Run: headless pygame with SDL's dummy video driver; simulated clock (each Clock.tick advances the game by its frame time, no real sleeping); random seed 0; keys injected as events and as key.get_pressed() state; mouse plan: one left click at the window centre at the start of phase 2, then a move to the lower-right quarter at the start of phase 3.
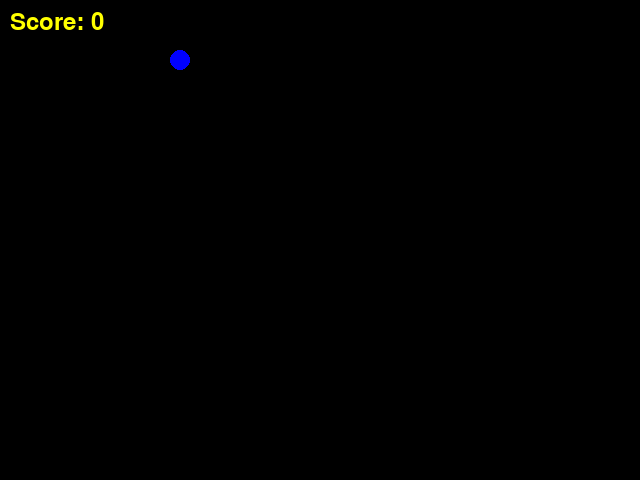
Frame 1 of 4 · flips 1–60 · no input
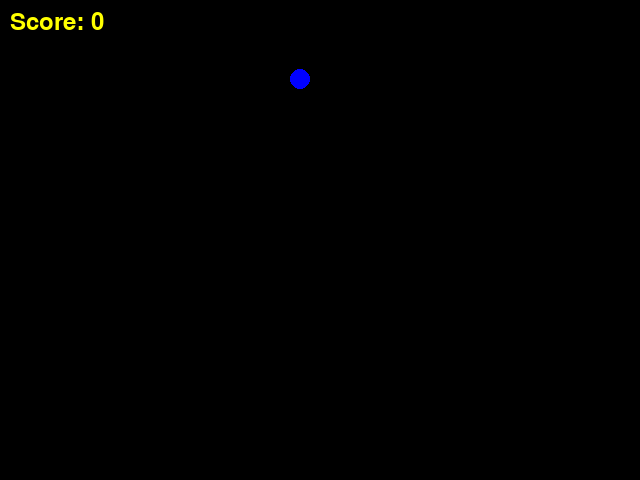
Frame 2 of 4 · flips 61–180 · clicked the window centre · tapped SPACE, RETURN · held RIGHT (→), D
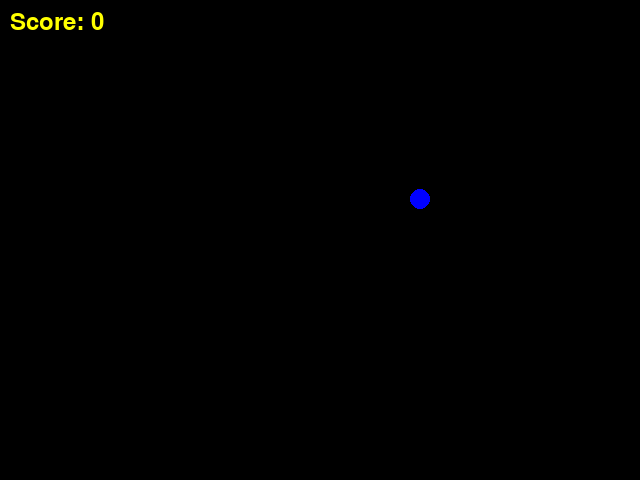
Frame 3 of 4 · flips 181–300 · moved the mouse to the lower-right quarter · held DOWN (↓), S
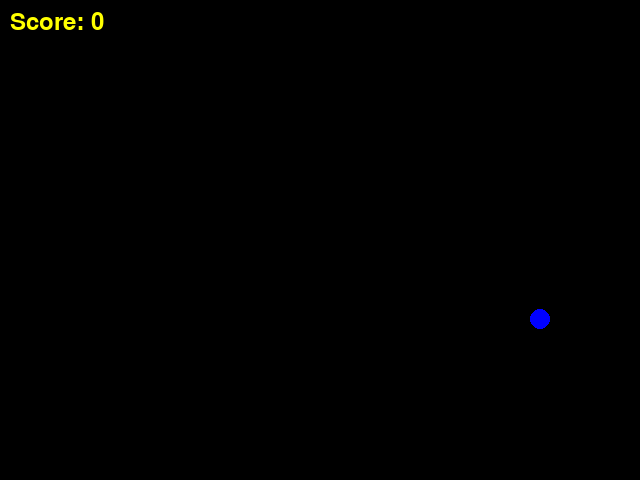
Frame 4 of 4 · flips 301–420 · held LEFT (←), A, UP (↑), W

The pygame program that drew these frames:

import pygame
import random
import math

class GameState():
    def __init__(circle):
        circle.x = 120
        circle.y = 120
    def update(circle,moveCommandX,moveCommandY):
        circle.x += moveCommandX
        circle.y += moveCommandY


class UserInterface():
    def __init__(circle):
        pygame.init()
        circle.window = pygame.display.set_mode((640,480))
        pygame.display.set_caption("Click the Circles Game")
        circle.clock = pygame.time.Clock()
        circle.gameState = GameState()
        circle.running = True
        circle.mousetarget = pygame.math.Vector2(0,0)
        circle.move=True
        circle.font = pygame.font.Font(None, 36)
         #score defaults
        circle.score = 0
        circle.score_increment = 1

    
    def processInput(circle):
        for event in pygame.event.get():
            if event.type == pygame.QUIT:
                circle.running = False
                break
            elif pygame.mouse.get_pressed(3) == (1,0,0): # check if mouse is pressed
                    if circle.distance<=10: # check for distance between circle and mouse
                            if random.randint(0,1) == 1: # random circle movement after respawn
                                circle.moveCommandX *= 1.1
                            else:
                                circle.moveCommandX *= -1.1
                            if random.randint(0,1) == 1:
                                circle.moveCommandY *= 1.1
                            else:
                                circle.moveCommandY *= -1.1
                            circle.gameState.x = random.randint(0,640) #random circle placement
                            circle.gameState.y = random.randint(0,480)
                            circle.score += circle.score_increment #increase score
            

        # mouse position
        mousePos = pygame.mouse.get_pos()
        circle.mousetarget.x = mousePos[0]
        circle.mousetarget.y = mousePos[1]

        #mouse vs circle collision detection
        circle.distx = circle.mousetarget.x - circle.gameState.x
        circle.disty = circle.mousetarget.y - circle.gameState.y
        circle.distance = math.sqrt((circle.distx*circle.distx)+(circle.disty*circle.disty))

        # boundary collision detection and circle movement
        
        def circlemove():
                while circle.move == True:
                    circle.moveCommandX = 1
                    circle.moveCommandY = -1
                    print(circle.moveCommandX)
                    circle.move = False
                    break

        circlemove()

        if circle.gameState.x > 630:
            circle.moveCommandX *= -1
            circle.gameState.x = 630
        if circle.gameState.y > 470:
            circle.moveCommandY *= -1
            circle.gameState.y = 470
        if circle.gameState.x < 10:
            circle.moveCommandX *= -1
            circle.gameState.x = 10
        if circle.gameState.y < 10:
            circle.moveCommandY *= -1
            circle.gameState.y = 10
            


    def update(circle):
        circle.gameState.update(circle.moveCommandX,circle.moveCommandY)
        

    def render(circle):
        circle.window.fill((0,0,0))
        x = circle.gameState.x
        y = circle.gameState.y
        pygame.draw.circle(circle.window,(0,0,255),(x,y),10)
        score_text = circle.font.render(f'Score: {circle.score}', True, (255, 255, 0))
        circle.window.blit(score_text, (10, 10))
        pygame.display.update()
    
    def run(circle):
        while circle.running:
            circle.processInput()
            circle.update()
            circle.render()
            circle.clock.tick(60)

userInterface = UserInterface()
userInterface.run()

pygame.quit()
